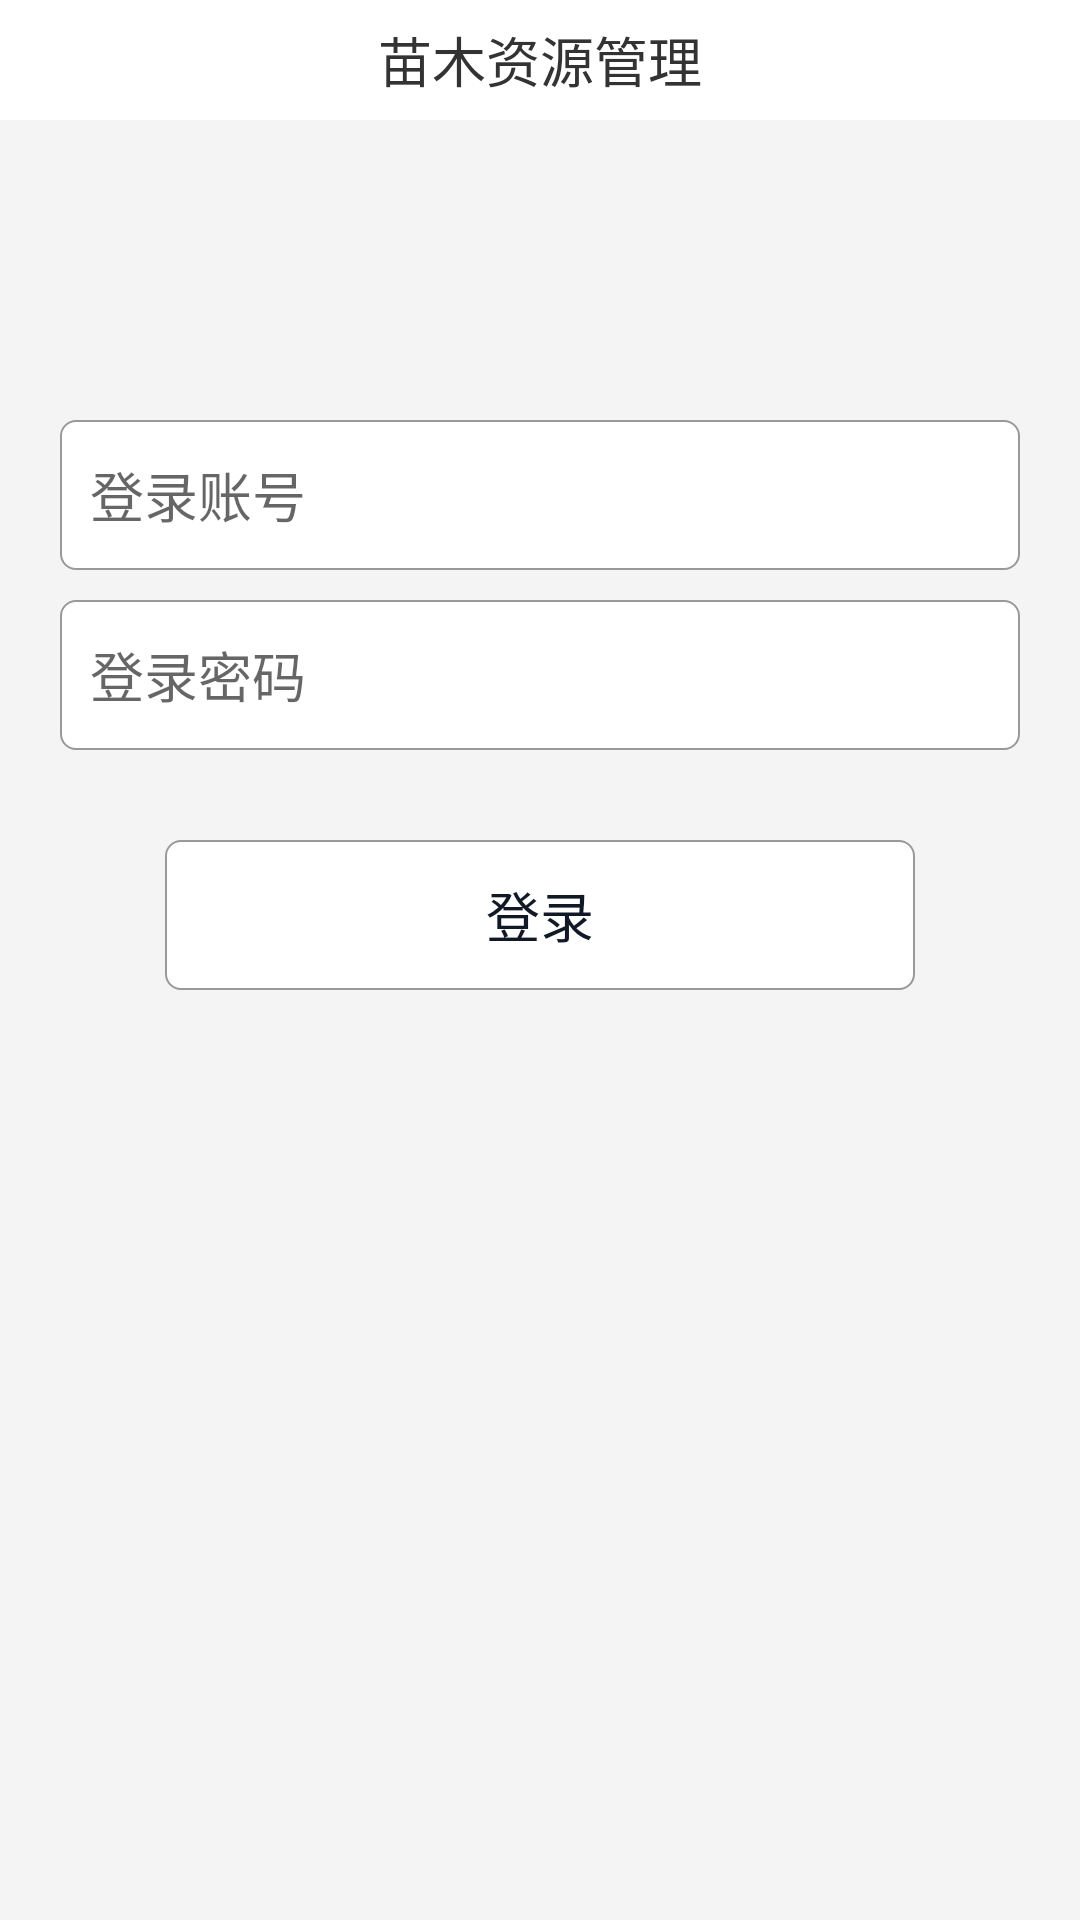

This screen was rendered from an Android layout file. Write that file and the resources it references.
<!-- AndroidManifest.xml: application theme BaseTheme -->
<!-- res/layout/activity_login.xml -->
<?xml version="1.0" encoding="utf-8"?>
<LinearLayout xmlns:android="http://schemas.android.com/apk/res/android"
    android:layout_width="match_parent"
    android:layout_height="match_parent"
    android:gravity="center_horizontal"
    android:orientation="vertical">

    <TextView
        android:id="@+id/tv_title_bar_center"
        android:layout_width="match_parent"
        android:layout_height="40dp"
        android:layout_centerInParent="true"
        android:gravity="center"
        android:text="@string/app_name"
        android:textColor="@color/text_color"
        android:background="@color/white"
        android:textSize="18dp" />

    <EditText
        android:id="@+id/et_username"
        android:layout_width="match_parent"
        android:background="@drawable/rec_ova_stroke_black"
        android:layout_marginTop="100dp"
        android:layout_marginLeft="20dp"
        android:layout_marginRight="20dp"
        android:hint="登录账号"
        android:padding="10dp"
        android:layout_height="50dp" />

    <EditText
        android:id="@+id/et_password"
        android:layout_width="match_parent"
        android:background="@drawable/rec_ova_stroke_black"
        android:layout_marginTop="10dp"
        android:layout_marginLeft="20dp"
        android:hint="登录密码"
        android:padding="10dp"
        android:inputType="textPassword"
        android:layout_marginRight="20dp"
        android:layout_height="50dp" />

    <TextView
        android:id="@+id/tv_login"
        android:layout_width="250dp"
        android:layout_height="50dp"
        android:text="登录"
        android:gravity="center"
        android:textSize="18dp"
        android:background="@drawable/rec_ova_stroke_black"
        android:textColor="@drawable/selector_string_green_white_check"
        android:layout_marginTop="30dp"/>
</LinearLayout>
<!-- resources referenced by this layout -->
<resources>
  <color name="text_color">#333333</color>
  <color name="white">#ffffff</color>
  <!-- drawable rec_ova_stroke_black (drawable) -->
  <?xml version="1.0" encoding="utf-8"?>
  <shape xmlns:android="http://schemas.android.com/apk/res/android"
      android:shape="rectangle">
  
      <solid android:color="@color/white"/>
      <stroke android:color="@color/text_gray2"
          android:width="0.7dp"
          />
      <corners android:radius="5dp"/>
  </shape>
  <!-- drawable selector_string_green_white_check (drawable) -->
  <?xml version="1.0" encoding="utf-8"?>
  <selector xmlns:android="http://schemas.android.com/apk/res/android">
      <item android:state_checked="true" android:color="@color/main_color"></item>
      <item android:state_checked="false" android:color="@color/titl_base"></item>
  </selector>
  <string name="app_name">苗木资源管理</string>
  <style name="BaseTheme" parent="Theme.AppCompat.Light.NoActionBar">
          
          
          <item name="android:windowBackground">@color/backgroundColor</item>
          <item name="android:windowIsTranslucent">false</item>
          <item name="colorPrimary">@color/colorPrimary</item>
          <item name="colorPrimaryDark">@color/colorPrimaryDark</item>
          <item name="colorAccent">@color/colorAccent</item>
          <item name="buttonStyle">@style/DefaultButtonStyle</item>
          <item name="colorButtonNormal">@color/orange</item>
          <item name="android:screenOrientation">portrait</item>
      </style>
  <color name="text_gray2">#999999</color>
  <color name="main_color">#49B849</color>
  <color name="titl_base">#111926</color>
  <color name="backgroundColor">#f4f4f4</color>
  <color name="colorPrimary">#3F51B5</color>
  <color name="colorPrimaryDark">#303F9F</color>
  <color name="colorAccent">#FF4081</color>
  <style name="DefaultButtonStyle" parent="Widget.AppCompat.Button">
          <item name="android:textColor">@android:color/white</item>
      </style>
  <color name="orange">#FF9900</color>
</resources>
